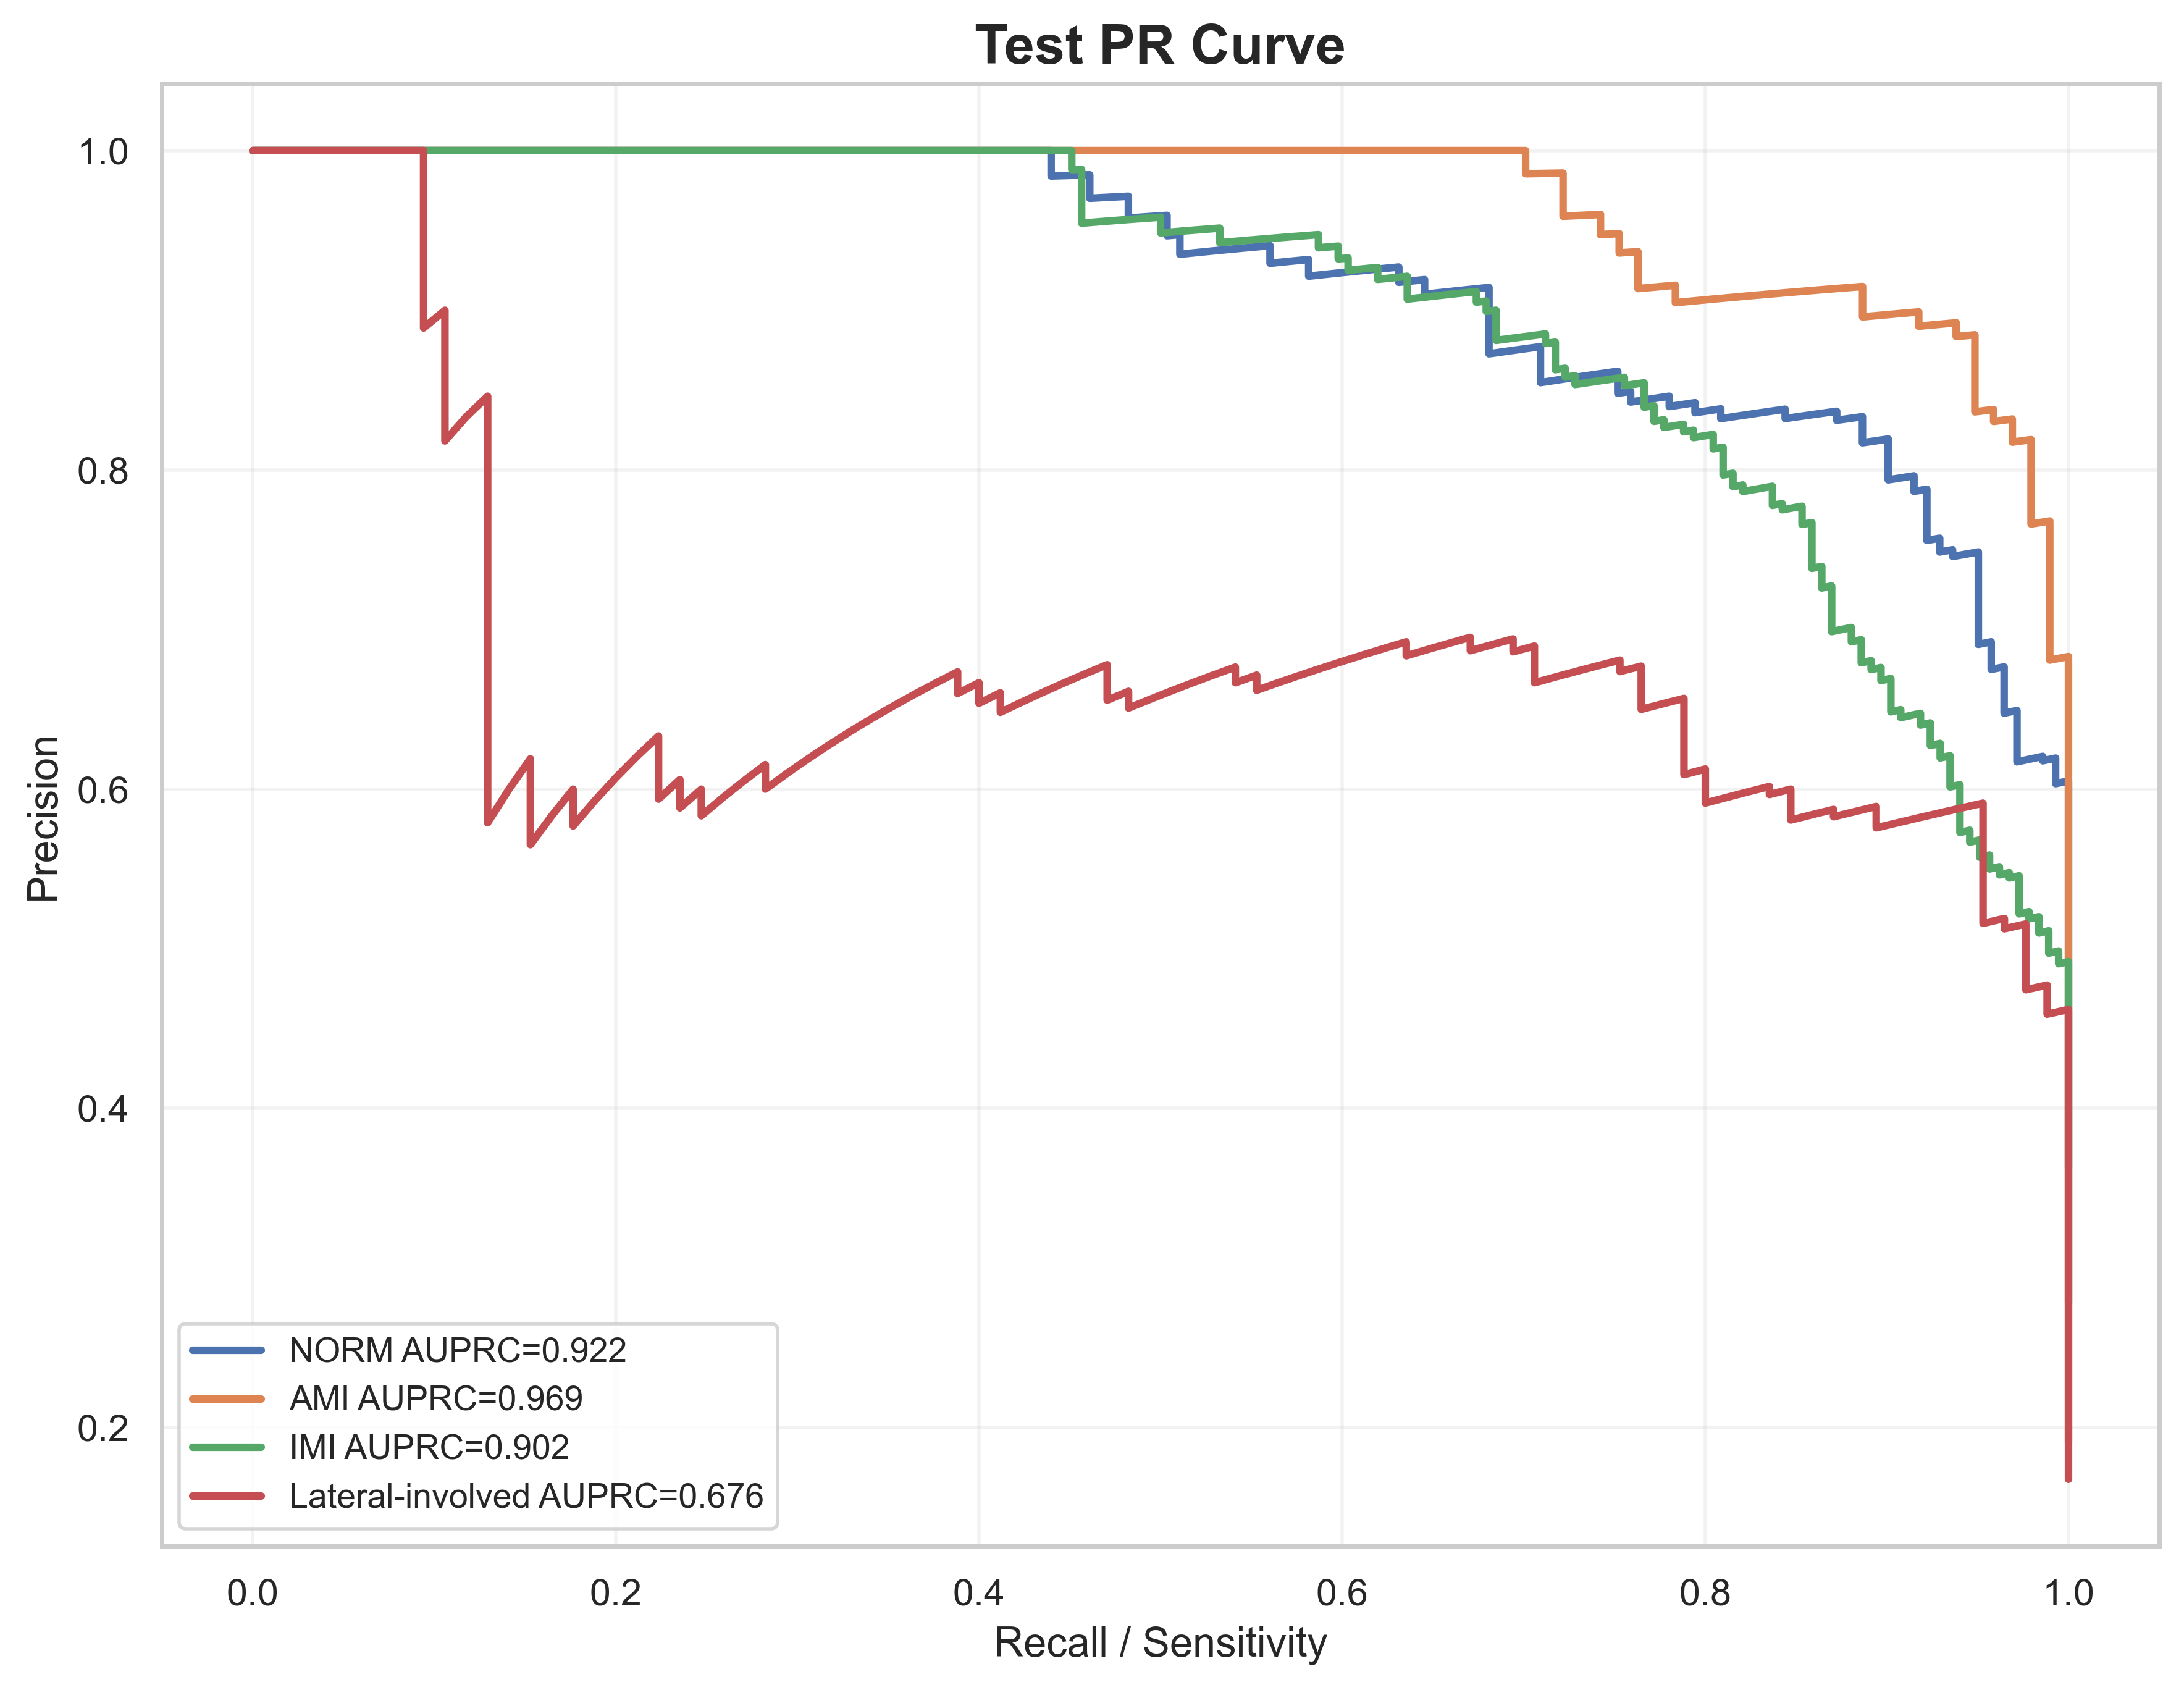

The data file committed next to this chart (first rows):
label, recall, precision, auprc
NORM, 1.0, 0.2781, 0.9221
NORM, 1.0, 0.2787, 0.9221
NORM, 1.0, 0.2792, 0.9221
NORM, 1.0, 0.2798, 0.9221
NORM, 1.0, 0.2803, 0.9221
NORM, 1.0, 0.2809, 0.9221
NORM, 1.0, 0.2814, 0.9221
NORM, 1.0, 0.282, 0.9221
NORM, 1.0, 0.2826, 0.9221
NORM, 1.0, 0.2831, 0.9221
NORM, 1.0, 0.2837, 0.9221
NORM, 1.0, 0.2843, 0.9221
NORM, 1.0, 0.2848, 0.9221
NORM, 1.0, 0.2854, 0.9221
NORM, 1.0, 0.286, 0.9221
NORM, 1.0, 0.2866, 0.9221
NORM, 1.0, 0.2872, 0.9221
NORM, 1.0, 0.2878, 0.9221
NORM, 1.0, 0.2883, 0.9221
NORM, 1.0, 0.2889, 0.9221
NORM, 1.0, 0.2895, 0.9221
NORM, 1.0, 0.2901, 0.9221
NORM, 1.0, 0.2907, 0.9221
NORM, 1.0, 0.2913, 0.9221
NORM, 1.0, 0.2919, 0.9221
NORM, 1.0, 0.2925, 0.9221
NORM, 1.0, 0.2931, 0.9221
NORM, 1.0, 0.2938, 0.9221
NORM, 1.0, 0.2944, 0.9221
NORM, 1.0, 0.295, 0.9221
NORM, 1.0, 0.2956, 0.9221
NORM, 1.0, 0.2962, 0.9221
NORM, 1.0, 0.2968, 0.9221
NORM, 1.0, 0.2975, 0.9221
NORM, 1.0, 0.2981, 0.9221
NORM, 1.0, 0.2987, 0.9221
NORM, 1.0, 0.2994, 0.9221
NORM, 1.0, 0.3, 0.9221
NORM, 1.0, 0.3006, 0.9221
NORM, 1.0, 0.3013, 0.9221
NORM, 1.0, 0.3019, 0.9221
NORM, 1.0, 0.3026, 0.9221
NORM, 1.0, 0.3032, 0.9221
NORM, 1.0, 0.3039, 0.9221
NORM, 1.0, 0.3045, 0.9221
NORM, 1.0, 0.3052, 0.9221
NORM, 1.0, 0.3059, 0.9221
NORM, 1.0, 0.3065, 0.9221
NORM, 1.0, 0.3072, 0.9221
NORM, 1.0, 0.3079, 0.9221
NORM, 1.0, 0.3085, 0.9221
NORM, 1.0, 0.3092, 0.9221
NORM, 1.0, 0.3099, 0.9221
NORM, 1.0, 0.3106, 0.9221
NORM, 1.0, 0.3113, 0.9221
NORM, 1.0, 0.3119, 0.9221
NORM, 1.0, 0.3126, 0.9221
NORM, 1.0, 0.3133, 0.9221
NORM, 1.0, 0.314, 0.9221
NORM, 1.0, 0.3147, 0.9221
... 1,972 more rows
